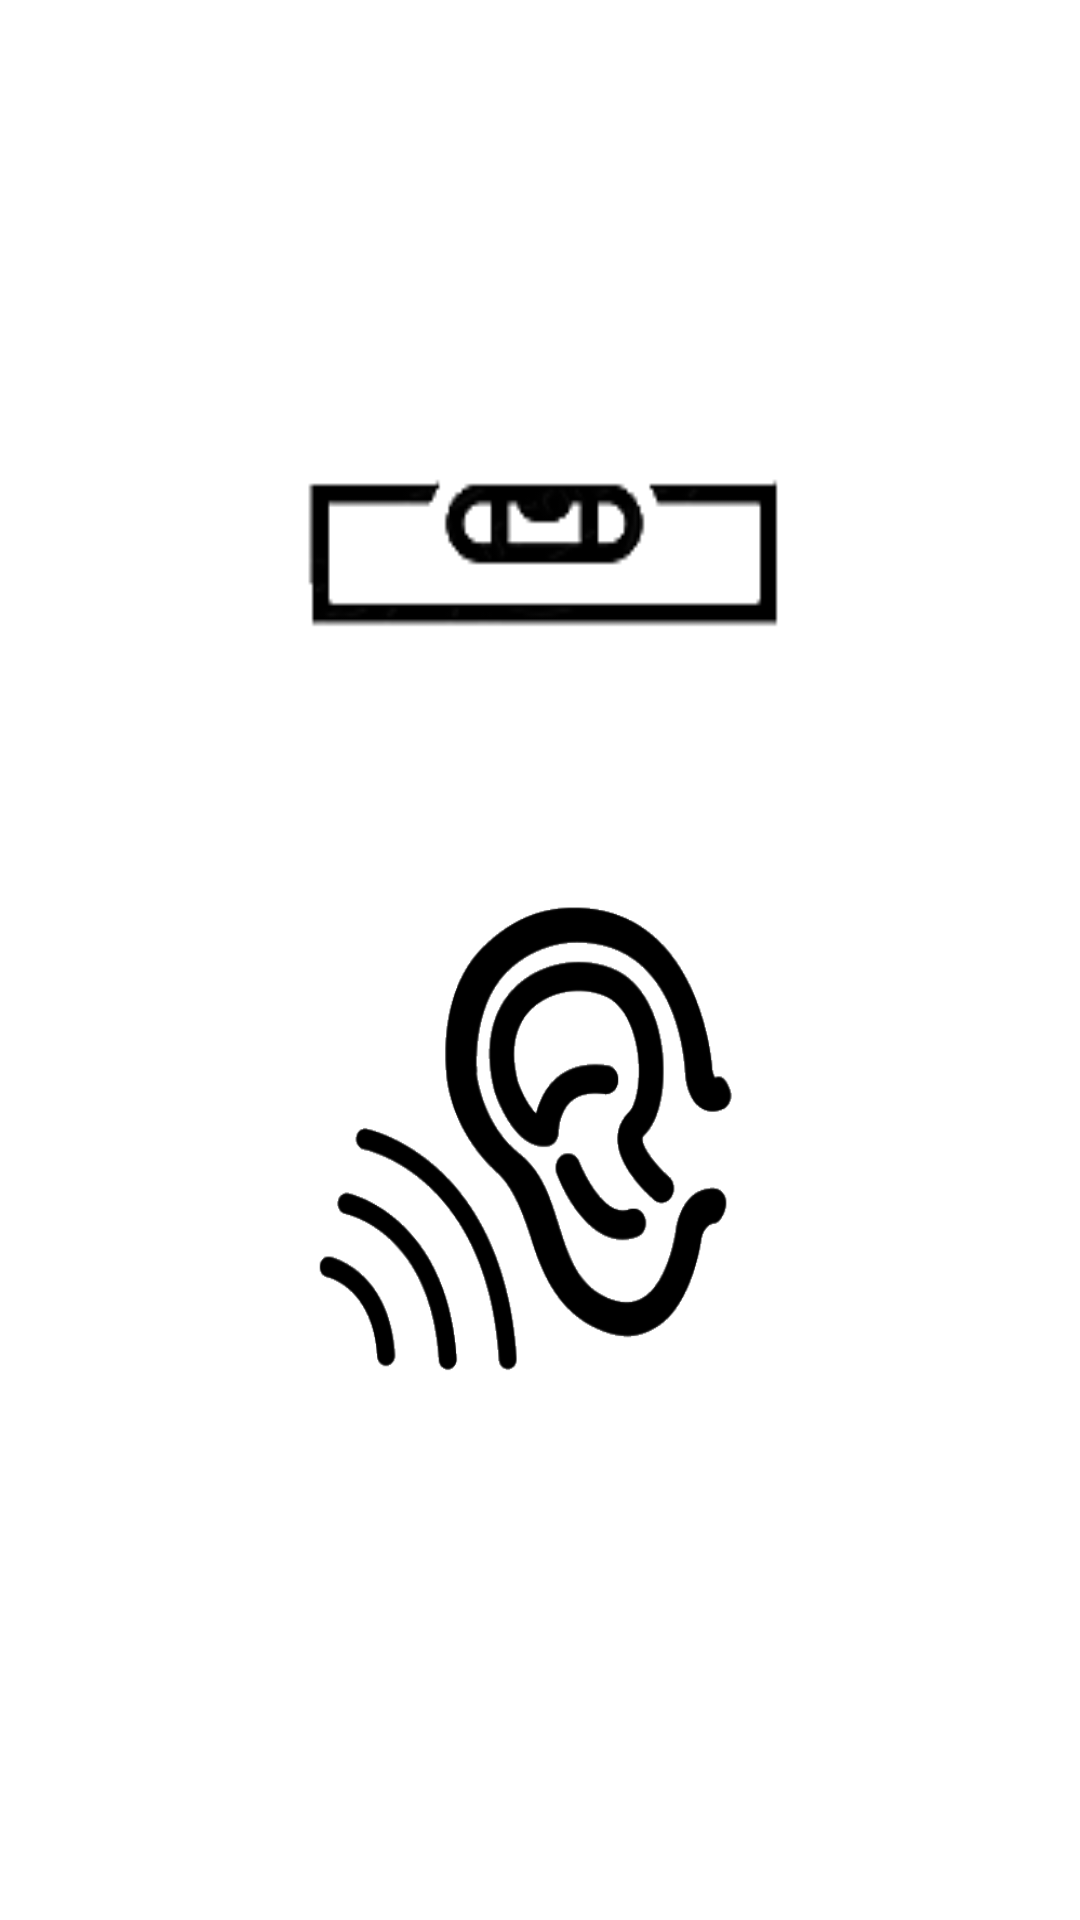

This screen was rendered from an Android layout file. Write that file and the resources it references.
<!-- AndroidManifest.xml: application theme Theme.Messurehut -->
<!-- res/layout/activity_main.xml -->
<?xml version="1.0" encoding="utf-8"?>
<androidx.constraintlayout.widget.ConstraintLayout xmlns:android="http://schemas.android.com/apk/res/android"
    xmlns:app="http://schemas.android.com/apk/res-auto"
    xmlns:tools="http://schemas.android.com/tools"
    android:layout_width="match_parent"
    android:layout_height="match_parent"
    tools:context=".MainActivity">

    <ImageButton
        android:id="@+id/imageButton2"
        android:layout_width="213dp"
        android:layout_height="181dp"
        android:background="@drawable/icon_ear_1"
        android:visibility="visible"
        android:onClick="onClick"
        app:layout_constraintBottom_toBottomOf="parent"
        app:layout_constraintEnd_toEndOf="parent"
        app:layout_constraintHorizontal_bias="0.49"
        app:layout_constraintStart_toStartOf="parent"
        app:layout_constraintTop_toTopOf="parent"
        app:layout_constraintVertical_bias="0.65"
        tools:visibility="visible" />

    <ImageButton
        android:id="@+id/imageButton3"
        android:layout_width="213dp"
        android:layout_height="181dp"
        android:background="@drawable/icon_spirit_level_1"
        android:visibility="visible"
        app:layout_constraintBottom_toBottomOf="parent"
        app:layout_constraintEnd_toEndOf="parent"
        app:layout_constraintHorizontal_bias="0.57"
        app:layout_constraintStart_toStartOf="parent"
        app:layout_constraintTop_toTopOf="parent"
        app:layout_constraintVertical_bias="0.17000002"
        tools:visibility="visible" />
</androidx.constraintlayout.widget.ConstraintLayout>
<!-- resources referenced by this layout -->
<resources>
  <!-- drawable icon_ear_1: png bitmap (drawable, 40865 bytes) -->
  <!-- drawable icon_spirit_level_1: png bitmap (drawable, 2901 bytes) -->
  <style name="Theme.Messurehut" parent="Theme.MaterialComponents.DayNight.DarkActionBar">
          
          <item name="colorPrimary">@color/purple_500</item>
          <item name="colorPrimaryVariant">@color/purple_700</item>
          <item name="colorOnPrimary">@color/white</item>
          
          <item name="colorSecondary">@color/teal_200</item>
          <item name="colorSecondaryVariant">@color/teal_700</item>
          <item name="colorOnSecondary">@color/black</item>
          
          <item name="android:statusBarColor" tools:targetApi="l">?attr/colorPrimaryVariant</item>
          
      </style>
  <!-- not gathered from this repository: default colours our renderer supplied (Android Studio template values) -->
  <color name="purple_500">#FF6200EE</color>
  <color name="purple_700">#FF3700B3</color>
  <color name="teal_200">#FF03DAC5</color>
  <color name="teal_700">#FF018786</color>
  <color name="black">#FF000000</color>
  <color name="white">#FFFFFFFF</color>
</resources>
